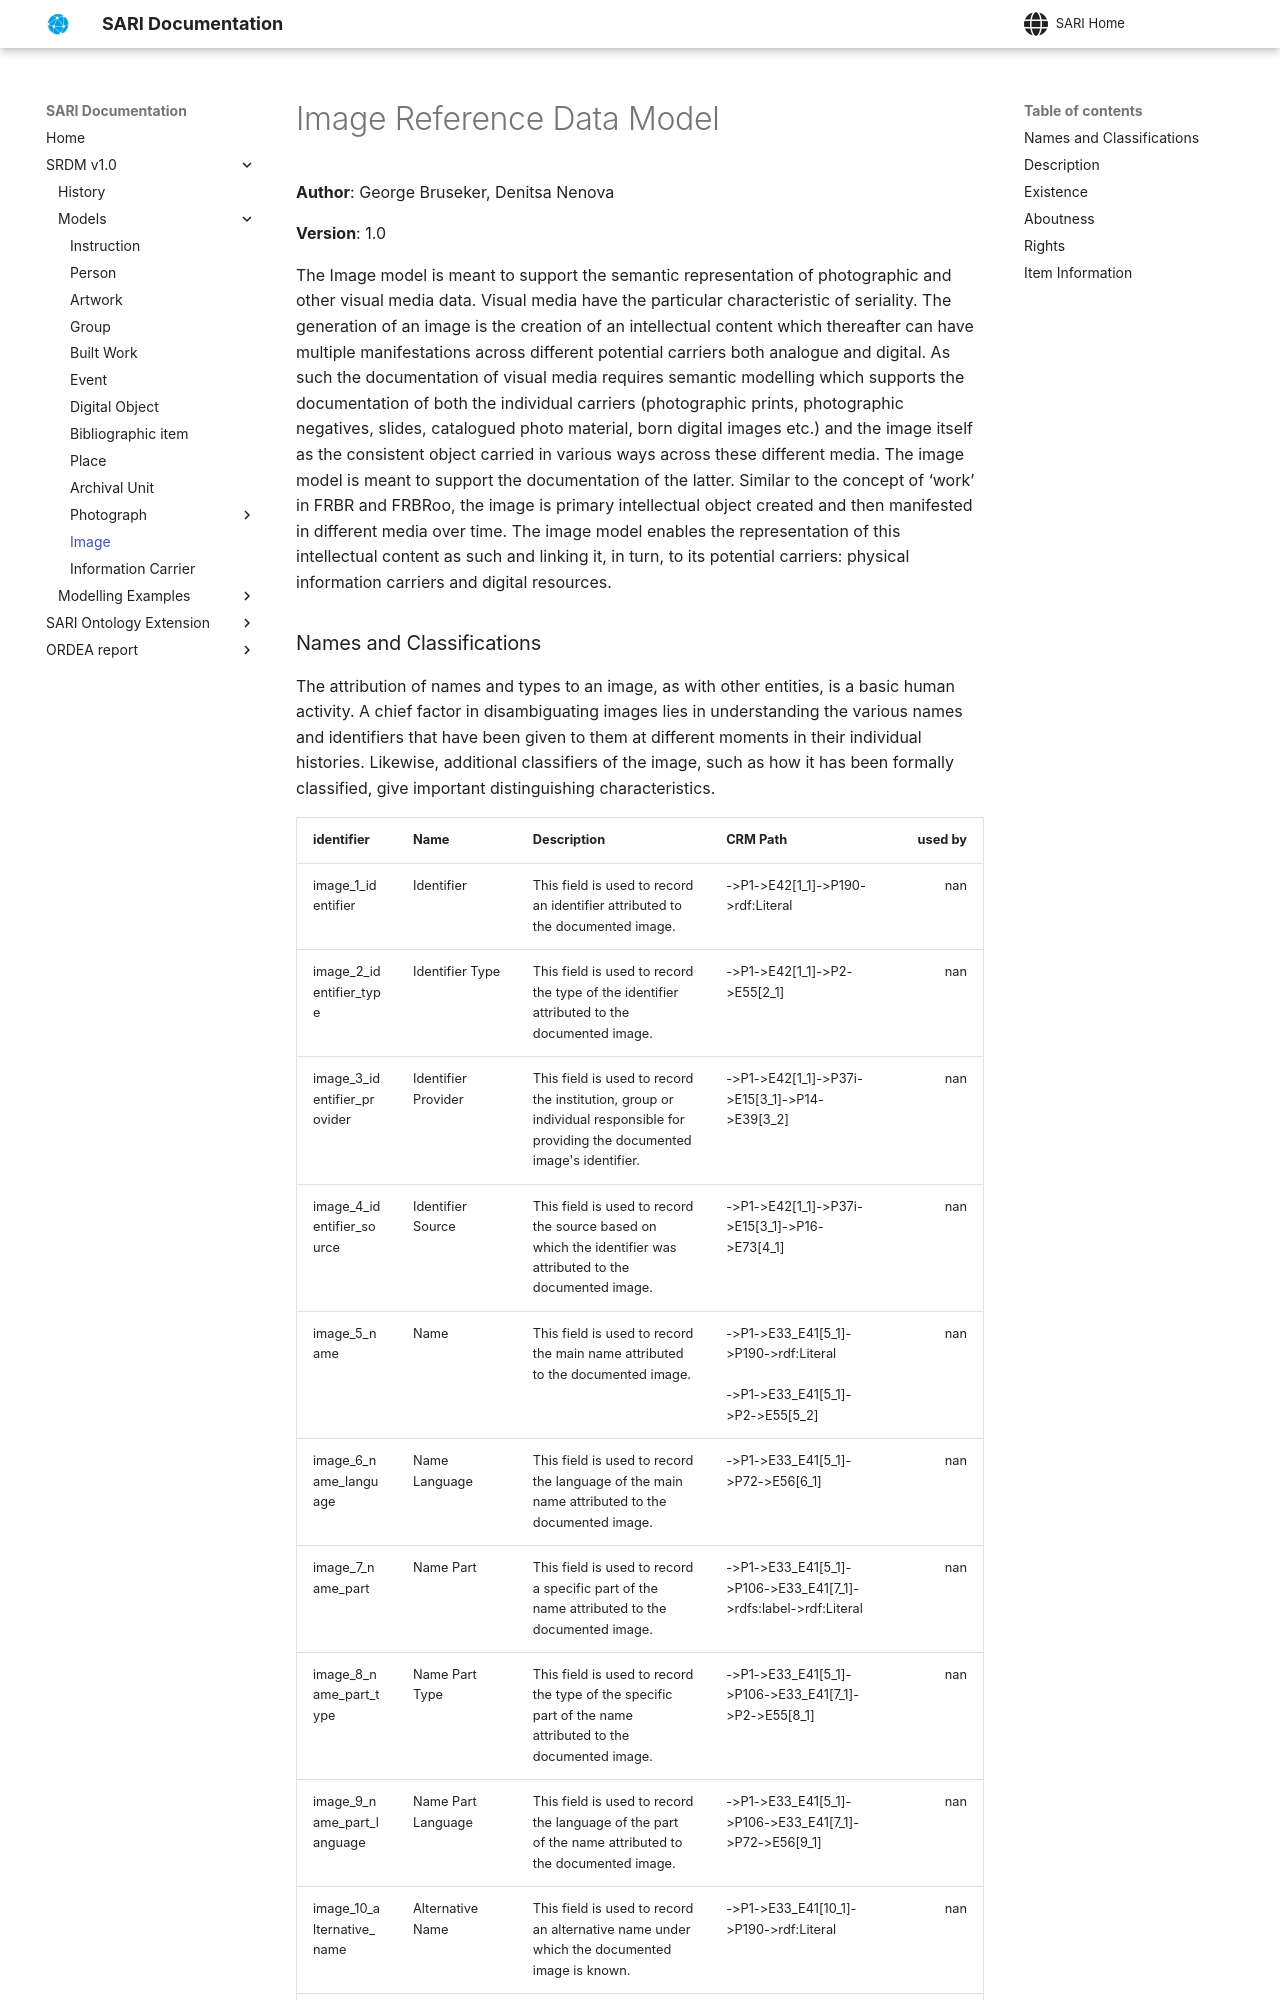

repository: swiss-art-research-net/docs · page: et/img/index.html · generator: mkdocs

# Image Reference Data Model

**Author**: George Bruseker, Denitsa Nenova  

**Version**: 1.0

The Image model is meant to support the semantic representation of photographic and other visual media data. Visual media have the particular characteristic of seriality. The generation of an image is the creation of an intellectual content which thereafter can have multiple manifestations across different potential carriers both analogue and digital. As such the documentation of visual media requires semantic modelling which supports the documentation of both the individual carriers (photographic prints, photographic negatives, slides, catalogued photo material, born digital images etc.) and the image itself as the consistent object carried in various ways across these different media. The image model is meant to support the documentation of the latter. Similar to the concept of ‘work’ in FRBR and FRBRoo, the image is primar
